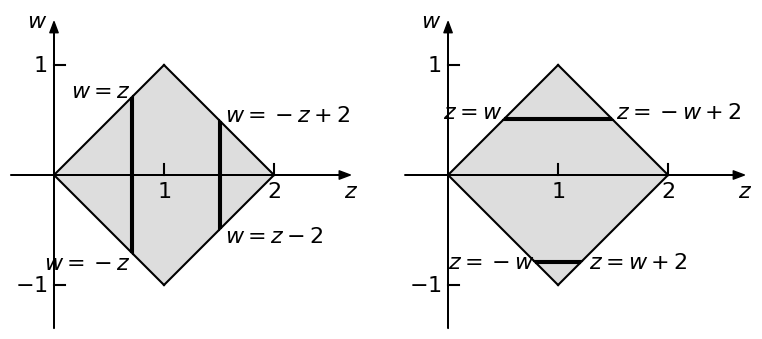

Reproduce this figure in Python.
import matplotlib.pyplot as plt
import numpy as np
from matplotlib import rc
from matplotlib.patches import Polygon

__author__ = 'ernesto'

# if use latex or mathtext
rc('text', usetex=False)

z1 = 0.7
z2 = 1.5
dz = 0.02
w1 = 0.5
w2 = -0.8
dw = dz

# axis limits
w_min = -1.2
w_max = 1.2
z_min = -0.2
z_max = 2.5

delta_ax = 0.2
z_ax_max = z_max + delta_ax
z_ax_min = z_min - delta_ax
w_ax_max = w_max + delta_ax
w_ax_min = w_min - delta_ax
# font size
font_size = 16

# ticks
# ticks length
tl = 0.1
# z ticks labels baseline
bl = -0.2
# colors
lgray = "#dddddd"  # ligth gray
dgray = "k"  # dark gray

fig = plt.figure(1, figsize=(10, 4), frameon=False)
# SUBPLOT 1
ax = plt.subplot2grid((1, 10), (0, 0), rowspan=1, colspan=5)
plt.axis([z_ax_min, z_ax_max, w_ax_min, w_ax_max])
ax.set_aspect('equal', adjustable='box')

# axis arrows
plt.annotate("", xytext=(z_ax_min, 0), xycoords='data', xy=(z_ax_max, 0), textcoords='data',
             arrowprops=dict(width=0.2, headwidth=6, headlength=8, facecolor='black', shrink=0.002))
plt.annotate("", xytext=(0, w_ax_min), xycoords='data', xy=(0, w_ax_max), textcoords='data',
             arrowprops=dict(width=0.2, headwidth=6, headlength=8, facecolor='black', shrink=0.002))

# axis labels
plt.text(-0.06, w_ax_max, r'$w$', fontsize=font_size, ha='right', va='center')
plt.text(z_ax_max, bl, r'$z$', fontsize=font_size, ha='center', va='baseline')

# region limit (w=z)
plt.plot([0, 1], [0, 1], 'k')
# region limit (w=-z)
plt.plot([0, 1], [0, -1], 'k')
# region limit (z+w=2)
plt.plot([1, 2], [1, 0], 'k')
# region limit (z-w=2)
plt.plot([1, 2], [-1, 0], 'k')

# yticks and labels
plt.plot([0, tl], [1, 1], 'k')
plt.plot([0, tl], [-1, -1], 'k')
plt.text(-0.06, 1, r'$1$', fontsize=font_size, ha='right', va='center')
plt.text(-0.06, -1, r'$-1$', fontsize=font_size, ha='right', va='center')
# xticks and labels
plt.plot([2, 2], [0, tl], 'k')
plt.plot([1, 1], [0, tl], 'k')
plt.text(2, bl, r'$2$', fontsize=font_size, ha='center', va='baseline')
plt.text(1, bl, r'$1$', fontsize=font_size, ha='center', va='baseline')

# density region
vertices = np.array([[0, 0], [1, 1], [2, 0], [1, -1]])
ax.add_patch(Polygon(vertices, facecolor=lgray, edgecolor='none'))

# integration line
plt.plot([z1, z1], [-z1, z1], 'k')
plt.plot([z1+dz, z1+dz], [-z1-dz, z1+dz], 'k')
vertices = np.array([[z1, z1], [z1+dz, z1+dz], [z1+dz, -z1-dz], [z1, -z1]])
ax.add_patch(Polygon(vertices, facecolor=dgray, edgecolor='none'))
plt.text(z1, z1+dz/2+0.05, r'$w=z$', fontsize=font_size, ha='right', va='center')
plt.text(z1, -z1-0.1, r'$w=-z$', fontsize=font_size, ha='right', va='center')

plt.plot([z2, z2], [z2-2, -z2+2], 'k')
plt.plot([z2+dz, z2+dz], [z2+dz-2, -z2-dz+2], 'k')
vertices = np.array([[z2, z2-2], [z2+dz, z2+dz-2], [z2+dz, -z2-dz+2], [z2, -z2+2]])
ax.add_patch(Polygon(vertices, facecolor=dgray, edgecolor='none'))
plt.text(z2+0.05, -z2+2+0.05, r'$w=-z+2$', fontsize=font_size, ha='left', va='center')
plt.text(z2+0.05, z2-2-0.05, r'$w=z-2$', fontsize=font_size, ha='left', va='center')

plt.axis('off')

# SUBPLOT 2
ax = plt.subplot2grid((1, 10), (0, 5), rowspan=1, colspan=5)
plt.axis([z_ax_min, z_ax_max, w_ax_min, w_ax_max])
ax.set_aspect('equal', adjustable='box')

# axis arrows
plt.annotate("", xytext=(z_ax_min, 0), xycoords='data', xy=(z_ax_max, 0), textcoords='data',
             arrowprops=dict(width=0.2, headwidth=6, headlength=8, facecolor='black', shrink=0.002))
plt.annotate("", xytext=(0, w_ax_min), xycoords='data', xy=(0, w_ax_max), textcoords='data',
             arrowprops=dict(width=0.2, headwidth=6, headlength=8, facecolor='black', shrink=0.002))

# axis labels
plt.text(-0.06, w_ax_max, r'$w$', fontsize=font_size, ha='right', va='center')
plt.text(z_ax_max, bl, r'$z$', fontsize=font_size, ha='center', va='baseline')

# region limit (w=z)
plt.plot([0, 1], [0, 1], 'k')
# region limit (w=-z)
plt.plot([0, 1], [0, -1], 'k')
# region limit (z+w=2)
plt.plot([1, 2], [1, 0], 'k')
# region limit (z-w=2)
plt.plot([1, 2], [-1, 0], 'k')

# yticks and labels
plt.plot([0, tl], [1, 1], 'k')
plt.plot([0, tl], [-1, -1], 'k')
plt.text(-0.06, 1, r'$1$', fontsize=font_size, ha='right', va='center')
plt.text(-0.06, -1, r'$-1$', fontsize=font_size, ha='right', va='center')
# xticks and labels
plt.plot([2, 2], [0, tl], 'k')
plt.plot([1, 1], [0, tl], 'k')
plt.text(2, bl, r'$2$', fontsize=font_size, ha='center', va='baseline')
plt.text(1, bl, r'$1$', fontsize=font_size, ha='center', va='baseline')

# density region
vertices = np.array([[0, 0], [1, 1], [2, 0], [1, -1]])
ax.add_patch(Polygon(vertices, facecolor=lgray, edgecolor='none'))

# integration line
plt.plot([w1, -w1+2], [w1, w1], 'k')
plt.plot([w1+dw, -w1-dw+2], [w1+dw, w1+dw], 'k')
vertices = np.array([[w1, w1], [-w1+2, w1], [-w1-dw+2, w1+dw], [w1+dw, w1+dw]])
ax.add_patch(Polygon(vertices, facecolor=dgray, edgecolor='none'))
plt.text(w1-0.01, w1+0.01, r'$z=w$', fontsize=font_size, ha='right', va='baseline')
plt.text(2-w1+0.03, w1+0.01, r'$z=-w+2$', fontsize=font_size, ha='left', va='baseline')

plt.plot([-w2, w2+2], [w2, w2], 'k')
plt.plot([-w2-dw, w2+dw+2], [w2+dw, w2+dw], 'k')
vertices = np.array([[-w2, w2], [-w2-dw, w2+dw], [w2+dw+2, w2+dw], [w2+2, w2]])
ax.add_patch(Polygon(vertices, facecolor=dgray, edgecolor='none'))
plt.text((-w2-dw)/2, w2-0.05, r'$z=-w$', fontsize=font_size, ha='center', va='baseline')
plt.text(w2+2+0.08, w2-0.05, r'$z=w+2$', fontsize=font_size, ha='left', va='baseline')

plt.axis('off')
plt.savefig('joint_distribution_sum_sub_marginals.pdf', bbox_inches='tight')

plt.show()
